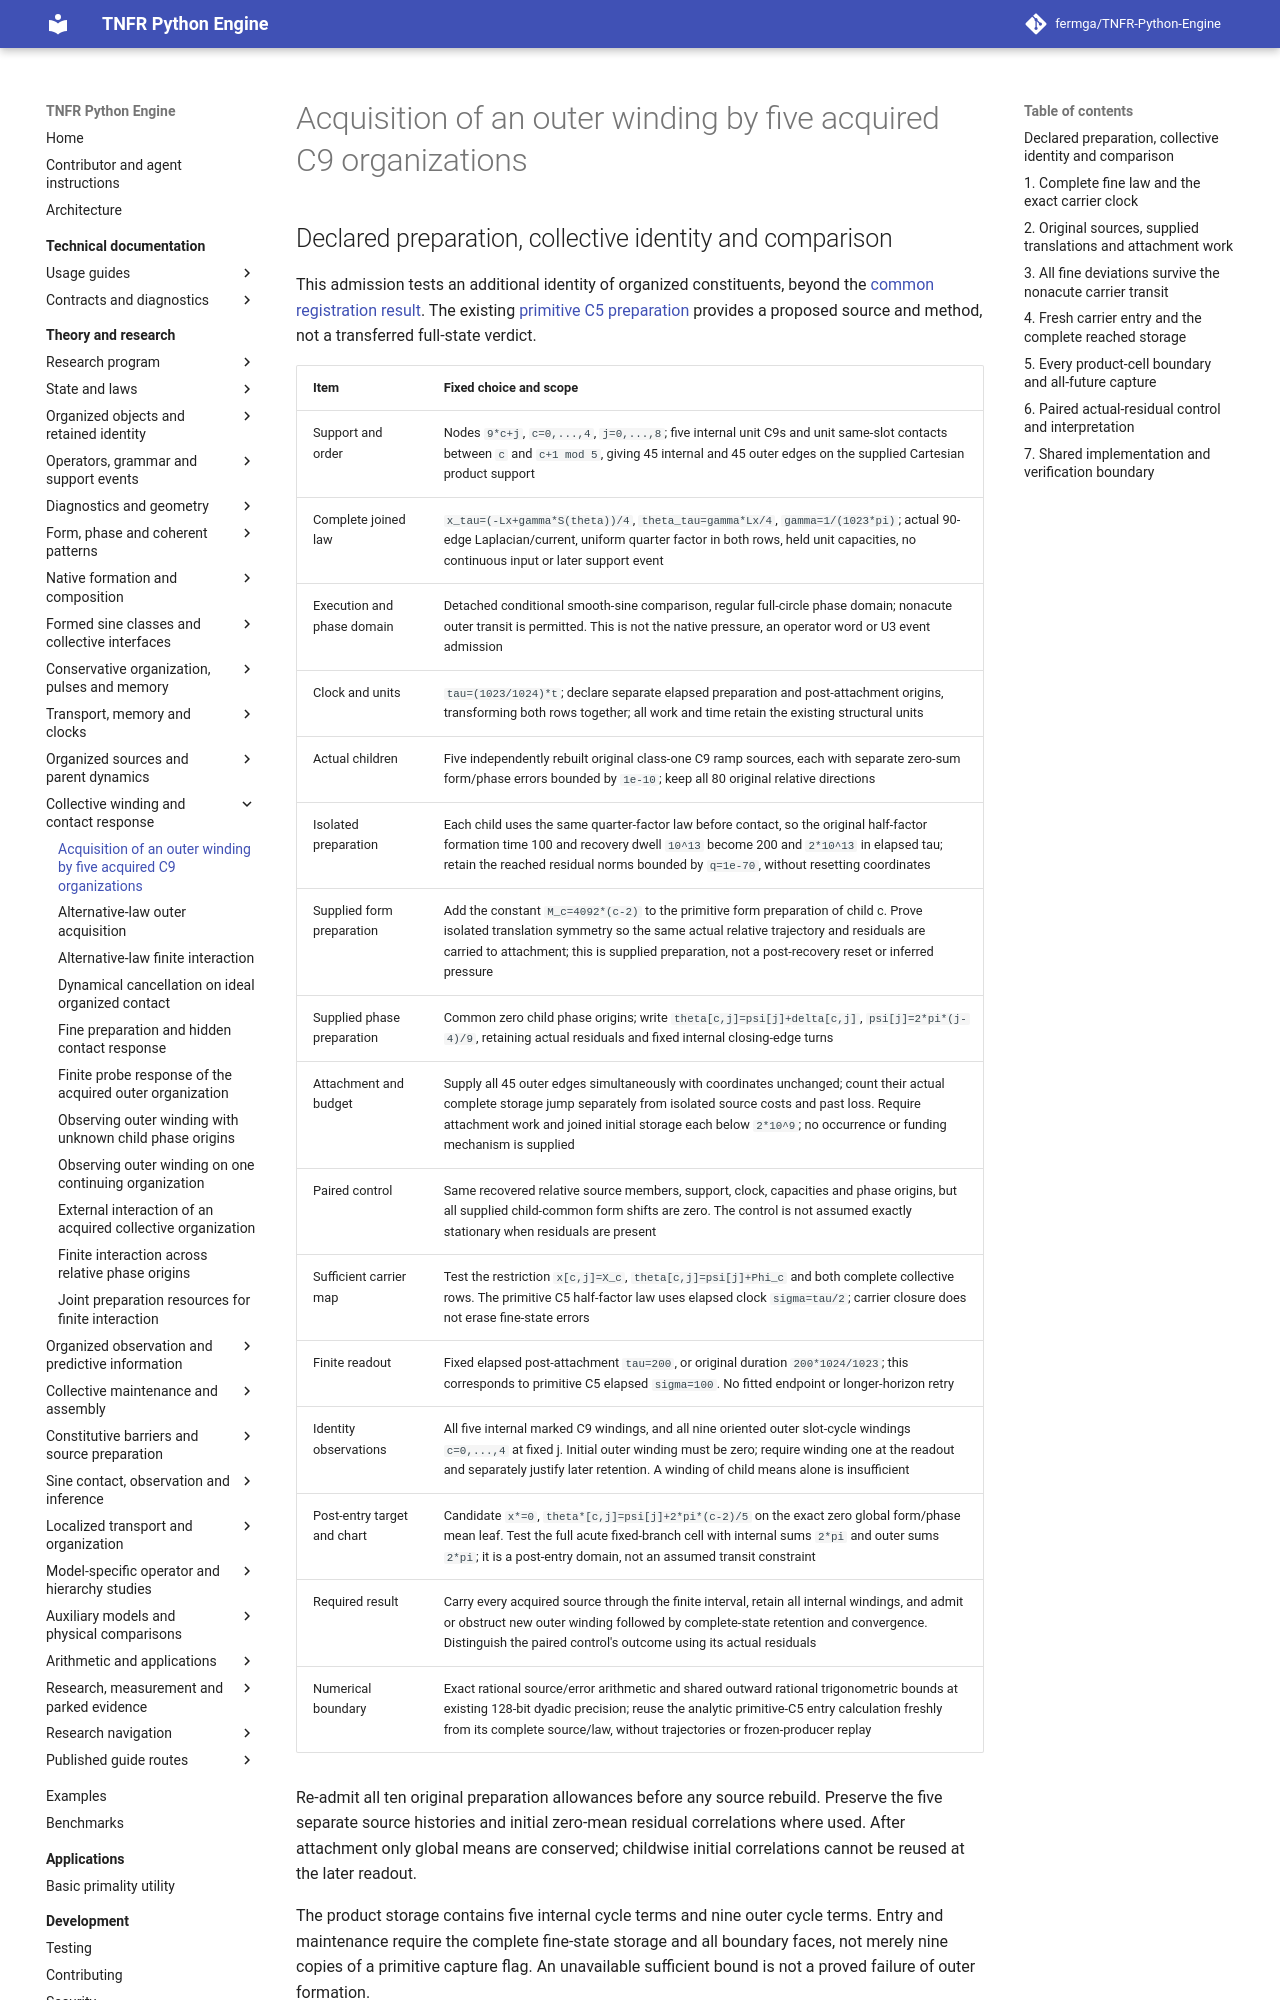

repository: fermga/TNFR-Python-Engine · page: theory/nodal/ORGANIZED_OUTER_WINDING/index.html · generator: mkdocs

# Acquisition of an outer winding by five acquired C9 organizations

<a id="organized-outer-winding"></a>

## Declared preparation, collective identity and comparison

This admission tests an additional identity of organized constituents,
beyond the [common registration result](ORGANIZED_SOURCE_CAPTURE.md).
The existing [primitive C5 preparation](SINE_PATTERN_DYNAMICS.md#one-exact-prepared-control-and-its-zero-form-comparison)
provides a proposed source and method, not a transferred full-state verdict.

| Item | Fixed choice and scope |
| --- | --- |
| Support and order | Nodes `9*c+j`, `c=0,...,4`, `j=0,...,8`; five internal unit C9s and unit same-slot contacts between `c` and `c+1 mod 5`, giving 45 internal and 45 outer edges on the supplied Cartesian product support |
| Complete joined law | `x_tau=(-Lx+gamma*S(theta))/4`, `theta_tau=gamma*Lx/4`, `gamma=1/(1023*pi)`; actual 90-edge Laplacian/current, uniform quarter factor in both rows, held unit capacities, no continuous input or later support event |
| Execution and phase domain | Detached conditional smooth-sine comparison, regular full-circle phase domain; nonacute outer transit is permitted. This is not the native pressure, an operator word or U3 event admission |
| Clock and units | `tau=(1023/1024)*t`; declare separate elapsed preparation and post-attachment origins, transforming both rows together; all work and time retain the existing structural units |
| Actual children | Five independently rebuilt original class-one C9 ramp sources, each with separate zero-sum form/phase errors bounded by `1e-10`; keep all 80 original relative directions |
| Isolated preparation | Each child uses the same quarter-factor law before contact, so the original half-factor formation time 100 and recovery dwell `10^13` become 200 and `2*10^13` in elapsed tau; retain the reached residual norms bounded by `q=1e-70`, without resetting coordinates |
| Supplied form preparation | Add the constant `M_c=4092*(c-2)` to the primitive form preparation of child c. Prove isolated translation symmetry so the same actual relative trajectory and residuals are carried to attachment; this is supplied preparation, not a post-recovery reset or inferred pressure |
| Supplied phase preparation | Common zero child phase origins; write `theta[c,j]=psi[j]+delta[c,j]`, `psi[j]=2*pi*(j-4)/9`, retaining actual residuals and fixed internal closing-edge turns |
| Attachment and budget | Supply all 45 outer edges simultaneously with coordinates unchanged; count their actual complete storage jump separately from isolated source costs and past loss. Require attachment work and joined initial storage each below `2*10^9`; no occurrence or funding mechanism is supplied |
| Paired control | Same recovered relative source members, support, clock, capacities and phase origins, but all supplied child-common form shifts are zero. The control is not assumed exactly stationary when residuals are present |
| Sufficient carrier map | Test the restriction `x[c,j]=X_c`, `theta[c,j]=psi[j]+Phi_c` and both complete collective rows. The primitive C5 half-factor law uses elapsed clock `sigma=tau/2`; carrier closure does not erase fine-state errors |
| Finite readout | Fixed elapsed post-attachment `tau=200`, or original duration `200*1024/1023`; this corresponds to primitive C5 elapsed `sigma=100`. No fitted endpoint or longer-horizon retry |
| Identity observations | All five internal marked C9 windings, and all nine oriented outer slot-cycle windings `c=0,...,4` at fixed j. Initial outer winding must be zero; require winding one at the readout and separately justify later retention. A winding of child means alone is insufficient |
| Post-entry target and chart | Candidate `x*=0`, `theta*[c,j]=psi[j]+2*pi*(c-2)/5` on the exact zero global form/phase mean leaf. Test the full acute fixed-branch cell with internal sums `2*pi` and outer sums `2*pi`; it is a post-entry domain, not an assumed transit constraint |
| Required result | Carry every acquired source through the finite interval, retain all internal windings, and admit or obstruct new outer winding followed by complete-state retention and convergence. Distinguish the paired control's outcome using its actual residuals |
| Numerical boundary | Exact rational source/error arithmetic and shared outward rational trigonometric bounds at existing 128-bit dyadic precision; reuse the analytic primitive-C5 entry calculation freshly from its complete source/law, without trajectories or frozen-producer replay |

Re-admit all ten original preparation allowances before any source rebuild.
Preserve the five separate source histories and initial zero-mean residual
correlations where used. After attachment only global means are conserved;
childwise initial correlations cannot be reused at the later readout.

The product storage contains five internal cycle terms and nine outer cycle
terms. Entry and maintenance require the complete fine-state storage and all
boundary faces, not merely nine copies of a primitive capture flag. An
unavailable sufficient bound is not a proved failure of outer formation.
